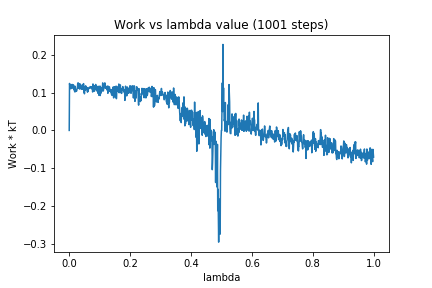

The file beside this chart, header and first rows:
0, 0.0
1, 0.1243
2, 0.1175
3, 0.1114
4, 0.1104
5, 0.1191
6, 0.1213
7, 0.1168
8, 0.1109
9, 0.1133
10, 0.1216
11, 0.1198
12, 0.1167
13, 0.1124
14, 0.1205
15, 0.1076
16, 0.1136
17, 0.1122
18, 0.1021
19, 0.1171
20, 0.1029
21, 0.1029
22, 0.1069
23, 0.1041
24, 0.1039
25, 0.1057
26, 0.112
27, 0.1138
28, 0.1252
29, 0.1115
30, 0.1254
31, 0.1128
32, 0.1236
33, 0.1213
34, 0.1094
35, 0.1147
36, 0.1229
37, 0.1141
38, 0.1158
39, 0.1101
40, 0.1091
41, 0.1089
42, 0.1092
43, 0.1208
44, 0.11
45, 0.1187
46, 0.1143
47, 0.1239
48, 0.1021
49, 0.1139
50, 0.09688
51, 0.1148
52, 0.1133
53, 0.1175
54, 0.1067
55, 0.1172
56, 0.1127
57, 0.1139
58, 0.1128
59, 0.1133
60, 0.1013
... 940 more rows
